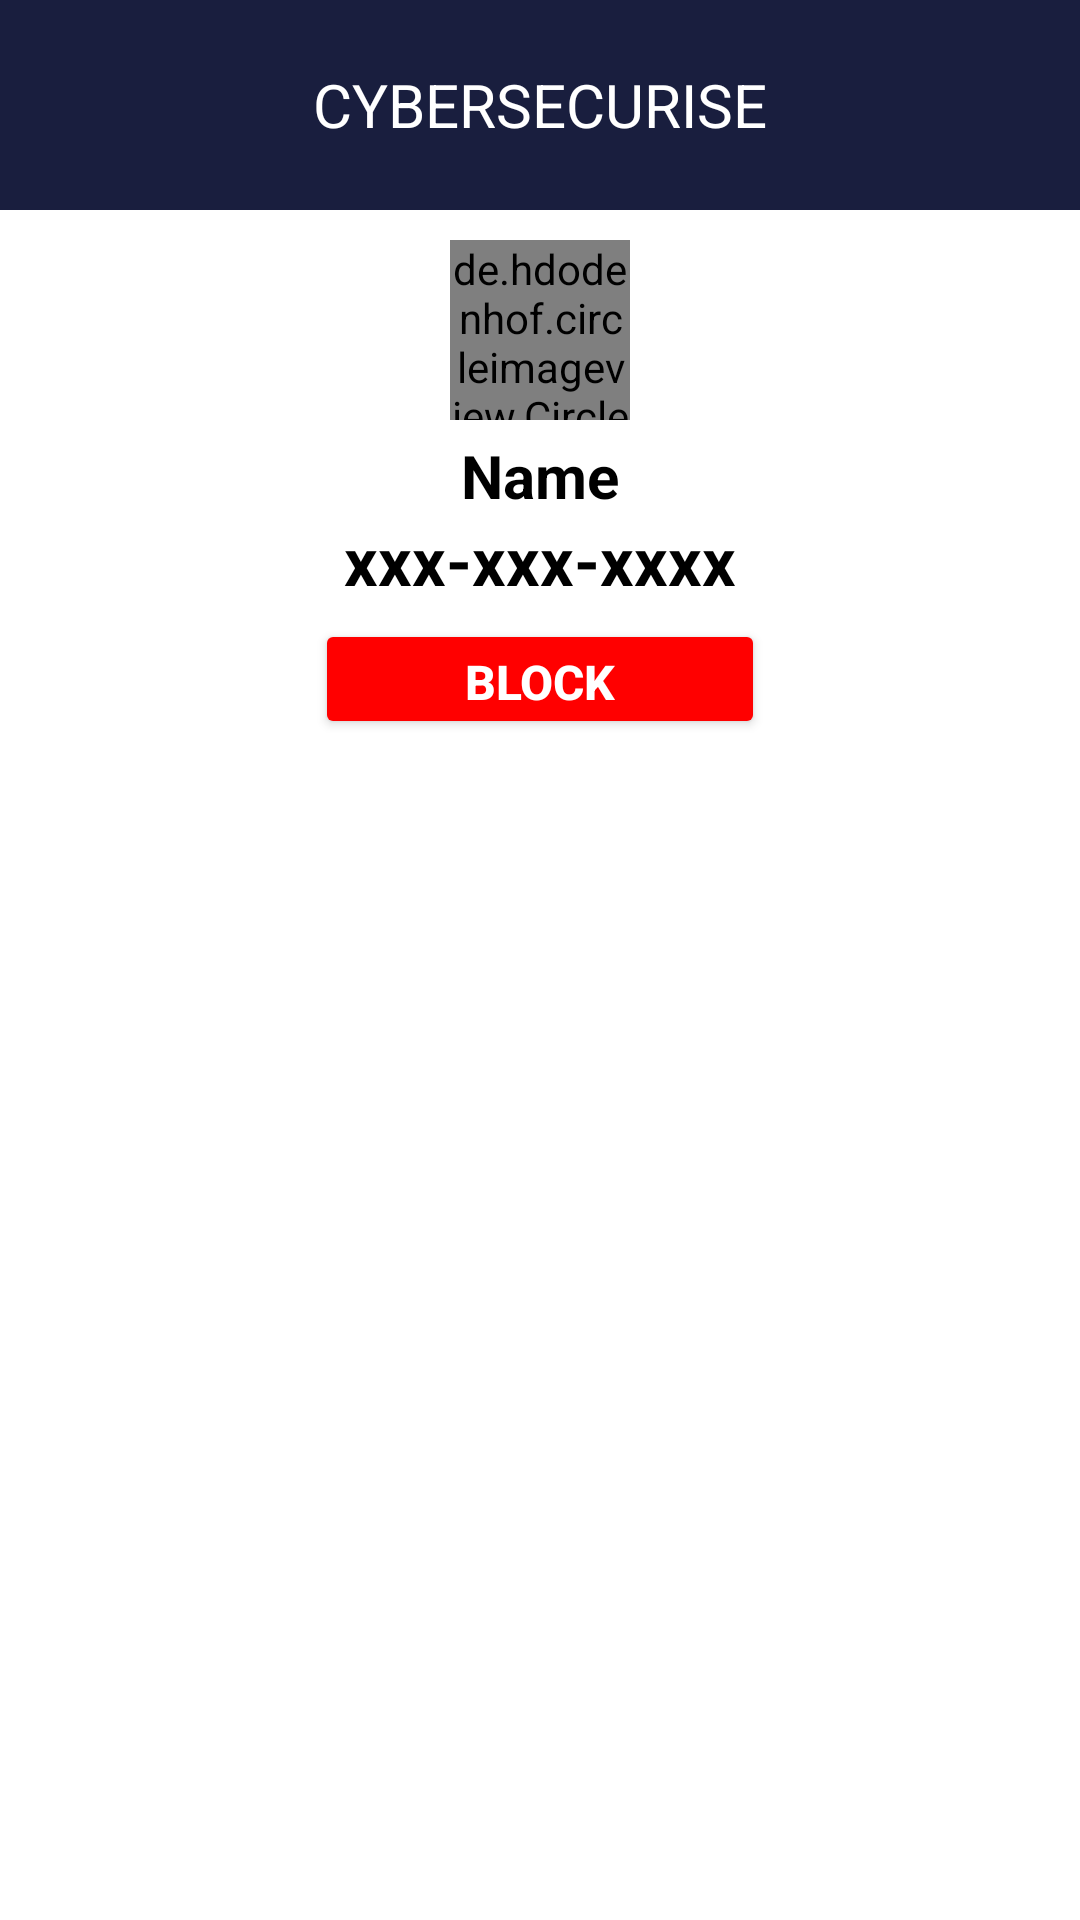

Layout XML and referenced resources for this Android screen:
<!-- AndroidManifest.xml: application theme Theme.CyberSecurise -->
<!-- res/layout/activity_message_sms.xml -->
<?xml version="1.0" encoding="utf-8"?>
<LinearLayout xmlns:android="http://schemas.android.com/apk/res/android"
    xmlns:tools="http://schemas.android.com/tools"
    android:layout_width="match_parent"
    android:background="@color/white"
android:layout_height="match_parent"
android:orientation="vertical">

    <androidx.appcompat.widget.Toolbar xmlns:android="http://schemas.android.com/apk/res/android"
        xmlns:tools="http://schemas.android.com/tools"
        android:id="@+id/toolbar"
        android:layout_width="match_parent"
        android:layout_height="70dp"
        android:background="@color/cybersecurise"
        android:elevation="4dp"
        android:theme="@style/ThemeOverlay.AppCompat.ActionBar"
        android:popupTheme="@style/ThemeOverlay.AppCompat.Light">


        <TextView
            android:id="@+id/toolbar_title"
            android:layout_width="wrap_content"
            android:layout_height="wrap_content"
            android:layout_gravity="center"
            android:textSize="20dp"
            android:text="CYBERSECURISE"
            android:textColor="@android:color/white"/>

    </androidx.appcompat.widget.Toolbar>


    <LinearLayout
        android:layout_width="match_parent"
        android:layout_height="wrap_content"
        android:gravity="center"
        android:layout_marginTop="10dp"
        android:orientation="vertical">

        <de.hdodenhof.circleimageview.CircleImageView
            android:layout_width="60dp"
            android:layout_height="60dp"
            android:src="@drawable/picture_account"
            />

        <TextView
            android:id="@+id/message_name"
            android:layout_width="match_parent"
            android:layout_height="wrap_content"
            android:textAlignment="center"
            android:layout_marginTop="5dp"
            android:textColor="@color/black"
            android:text="Name"
            android:textSize="20dp"
            android:textStyle="bold"
            />

        <TextView
            android:id="@+id/message_detect"
            android:layout_width="match_parent"
            android:layout_height="wrap_content"
            android:textAlignment="center"
            android:layout_marginBottom="5dp"
            android:text="xxx-xxx-xxxx"
            android:textSize="22dp"
            android:textStyle="bold"
            android:textColor="@color/black"
            />

        <Button
            android:id="@+id/block_sms"
            android:layout_width="150dp"
            android:layout_height="40dp"
            android:backgroundTint="@color/Red"
            android:text="Block"
            android:textColor="@color/white"
            android:textSize="16dp"
            android:textStyle="bold"
            tools:ignore="TextSizeCheck" />

        <ListView
            android:background="@android:color/transparent"
            android:id="@+id/listviewMessageSMS"
            android:layout_width="match_parent"
            tools:listitem="@layout/list_item_messagesms"
            android:layout_height="wrap_content">

        </ListView>


    </LinearLayout>

</LinearLayout>
<!-- res/layout/list_item_messagesms.xml (included above) -->
<?xml version="1.0" encoding="utf-8"?>
<androidx.constraintlayout.widget.ConstraintLayout xmlns:android="http://schemas.android.com/apk/res/android"
    xmlns:app="http://schemas.android.com/apk/res-auto"
    android:layout_width="match_parent"
    android:background="@android:color/transparent"
    android:layout_height="match_parent">

    <LinearLayout
        android:orientation="vertical"
        android:layout_width="match_parent"
        android:layout_height="wrap_content"
        app:layout_constraintTop_toTopOf="parent">

        <LinearLayout
            android:id="@+id/sender_position_msg"
            android:layout_marginLeft="10dp"
            android:layout_marginRight="10dp"
            android:layout_gravity="start"
            android:orientation="vertical"
            android:layout_width="220dp"
            android:layout_height="wrap_content">

            <LinearLayout
                android:layout_width="match_parent"
                android:layout_height="match_parent"
                android:background="@drawable/bg_radius_blue"
                android:padding="5dp"
                >

                <TextView
                    android:id="@+id/messageSMS"
                    android:layout_width="match_parent"
                    android:layout_height="wrap_content"
                    android:text="message"
                    android:textColor="@color/black"
                    android:textSize="16dp"
                    />

            </LinearLayout>
            <TextView
                android:id="@+id/dateTime"
                android:layout_width="wrap_content"
                android:layout_height="wrap_content"
                android:text="20/09/22545"
                android:textColor="@color/black"
                android:textSize="10dp"
                android:layout_marginBottom="20dp"
                />

        </LinearLayout>

    </LinearLayout>

</androidx.constraintlayout.widget.ConstraintLayout>
<!-- resources referenced by this layout -->
<resources>
  <color name="Red">#FF0000</color>
  <color name="black">#FF000000</color>
  <color name="cybersecurise">#191E3E</color>
  <color name="white">#FFFFFFFF</color>
  <style name="Theme.CyberSecurise" parent="Base.Theme.CyberSecurise" />
  <style name="Base.Theme.CyberSecurise" parent="Theme.Material3.DayNight.NoActionBar">
          
          
      </style>
</resources>
